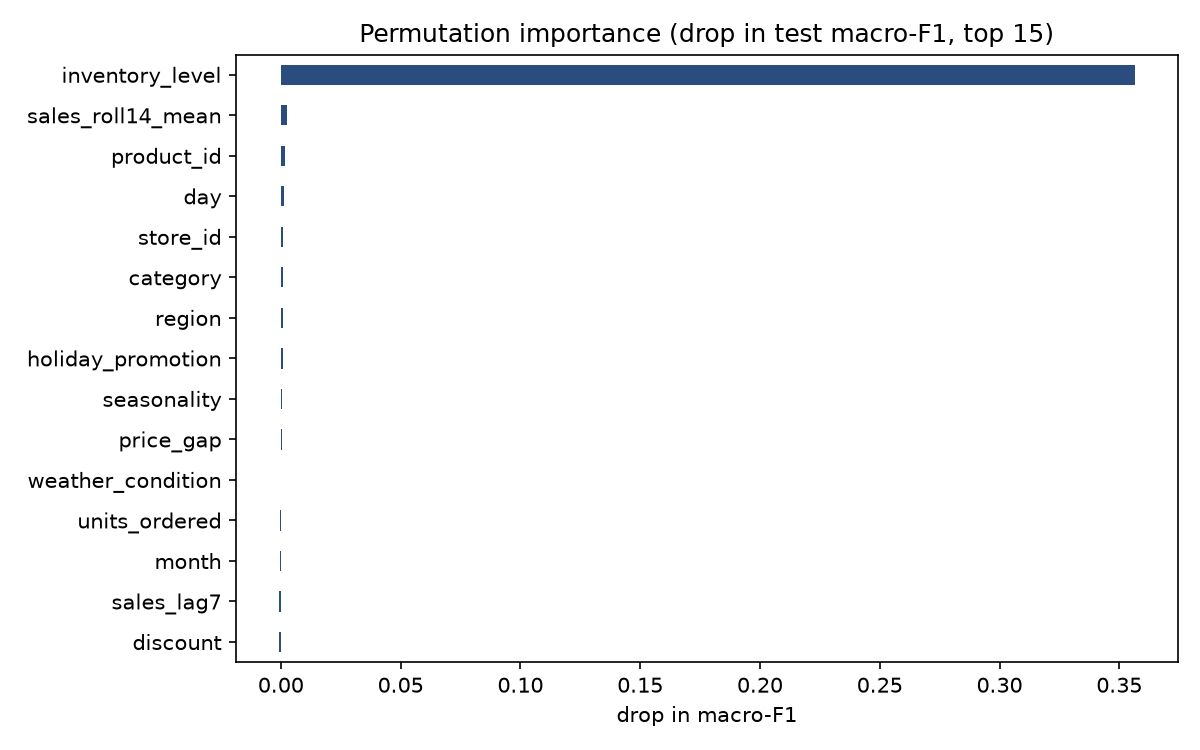

Data behind this chart, as committed beside it:
, importance
inventory_level, 0.3564
sales_roll14_mean, 0.002389
product_id, 0.001822
day, 0.001282
store_id, 0.001047
category, 0.001036
region, 0.0008393
holiday_promotion, 0.0007311
seasonality, 0.0003622
price_gap, 0.0003575
weather_condition, -0.0001474
units_ordered, -0.0004419
month, -0.0005396
sales_lag7, -0.0007198
discount, -0.0008171
sales_roll7_mean, -0.0008667
competitor_pricing, -0.001083
week, -0.001828
price, -0.001875
forecast_error_roll7_mean, -0.002137
weekday, -0.002171
sales_lag1, -0.0025
sales_roll7_std, -0.003594
forecast_roll7_mean, -0.003718
demand_forecast, -0.004358
units_sold, -0.004495
inventory_change_1d, -0.004862
cover_days_recent, -0.006051
cover_days_forecast, -0.007972
